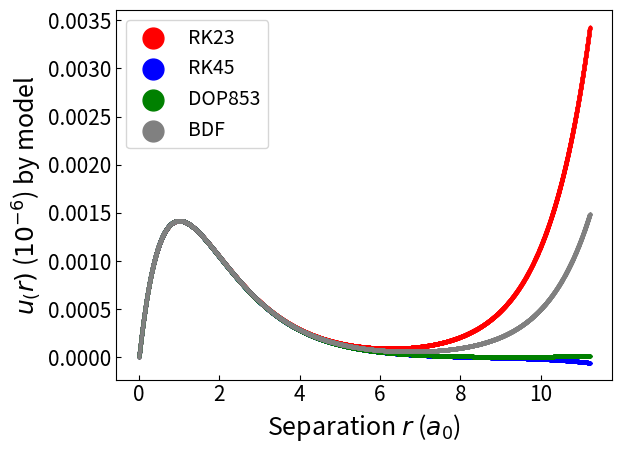

Write Python code to recreate this figure. (Note: this script raises an exception after producing the figure.)
#%%


import scipy as sp
import numpy as np
import matplotlib.pyplot as plt


#important to note: using h_bar = c = 1


#unit converters:
def kg_to_GeVc2(m):                 #input mass in kg
    return m * 5.610 * 10 **26
print(kg_to_GeVc2(9.10938 * 10 ** (-31)))

def m_to_GeV(r):                    #input length in m
    return r * 5.0677 * 10 ** 15



def hydrogen_energies(n):   
                #for convenience: exact energy calculator for Hydrogen given n
    mu = 0.000511 #electron mass in GeV/c^-2
    mu = (1/0.00051099895 + 1/0.93827208816)**(-1)
    alpha = 1/137 
    E_n = - mu * alpha**2/(2*n**2) #E_n in GeV
    print('this is the exact E_n',E_n)
    return E_n
#print('this is hydrogen energies ', hydrogen_energies(1), hydrogen_energies(2), hydrogen_energies(3), hydrogen_energies(4))



def system(r, Y, l, mu, E_nl, alpha, beta): #defining my system of differential equations: taking all parameters as input
    u, v = Y                                #unpacking y since two equations (one second order split into two first order)
    du_dr = v                               
    dv_dr = (l*(l+1))/(r**2) * u - (2 * mu * (E_nl - ((-alpha)/(r) + beta*r))) * u  #hmm what is beta and how do I find it + removed 4/3 for Hydrogen testing
    return [du_dr, dv_dr] 

def zero_crossing(r, Y, l, mu, E, alpha, beta):
    u, v = Y
    return u     #trigger function to find when u == 0, called by solve_ivp

def sch_solver(l,m_1,m_2, E_nl, alpha, beta,n,rmax): #passing all system parameters as arguments to make adaptable code for different particles
    #E_nl = -1.3605434566508328e-08 
    mu = (1/m_1 + 1/m_2) ** (-1)
    initial_conditions = [0,1]    #because we want u(0) = 0, du(0)/dr = v(0) = 1

    a0 = 1/(mu*alpha)  # Bohr radius in GeV^-1
    #print('this is a0', a0)
    r0 = 1e-6 * a0     # small start

    r_eval = np.linspace(r0,rmax,20100)  #points to evaluate u(r) at, called by solve_ivp

    #scipy function to solve differential equations system. Unpack solutions both for u and v, and corresponding distances evaluated at
    sol_1 = sp.integrate.solve_ivp(system, [r0,rmax], initial_conditions, t_eval = r_eval, args = (l, mu, E_nl, alpha, beta), events = zero_crossing, method = 'RK23') 
    sol_2 = sp.integrate.solve_ivp(system, [r0,rmax], initial_conditions, t_eval = r_eval, args = (l, mu, E_nl, alpha, beta), events = zero_crossing, method = 'RK45') 
    sol_3 = sp.integrate.solve_ivp(system, [r0,rmax], initial_conditions, t_eval = r_eval, args = (l, mu, E_nl, alpha, beta), events = zero_crossing, method = 'DOP853') 
    sol_4 = sp.integrate.solve_ivp(system, [r0,rmax], initial_conditions, t_eval = r_eval, args = (l, mu, E_nl, alpha, beta), events = zero_crossing, method = 'BDF') 

    u_1, v = sol_1.y[0], sol_1.y[1] 
    r_1 = sol_1.t

    u_2, v = sol_2.y[0], sol_2.y[1] 
    r_2 = sol_2.t

    u_3, v = sol_3.y[0], sol_3.y[1] 
    r_3 = sol_3.t

    u_4, v = sol_4.y[0], sol_4.y[1] 
    r_4 = sol_4.t




    #plt.scatter(r,u, marker = '.')             #remove plotting for now since otherwise plots it every iteration
    #plt.show()

    total_u = [u_1, u_2, u_3, u_4]
    total_r = [r_1, r_2, r_3, r_4]
    return total_u, total_r

#finding the value at the origin to compare with analytic for the report: using the outputs from our optimal result.
def origin_finder():
    m_1 = 0.00051099895
    m_2 = 0.93827208816
    alpha = 1/137
    mu = (1/m_1 + 1/m_2) ** (-1)
    a0 = 1/(mu*alpha)

    #num
    _,_,u,v,r,final_node = sch_solver(0,0.00051099895,0.93827208816,-1.3605434566508328e-08 , 1/137, 0, 1, 2497579.15422085)
    2497579.15422085
    integral = sp.integrate.simpson(u**2,r)                           
    print('this is integral result', integral)
    normalised_u = u/(np.sqrt(integral))
    normalised_check = sp.integrate.simpson(normalised_u**2, r)
    print('this is the normalisation check, hopefully 1', normalised_check)
    normalised_v = v/(np.sqrt(integral))
    y_00 = 1/np.sqrt(4*np.pi)

    #analytic: for n = 1, l = 0 with exp = 0 since r = 0
    Psi = 1/(np.sqrt(np.pi)*a0**(3/2))

    print('this is normalised v at the origin', normalised_v[0])
    print('this is the num wavefunction at the origin', normalised_v[0]*y_00)
    print('this is the analytic wavefunction at the origin', Psi)
#sensitivity-wise: we have an initial difference of 0.01 eV in our energy range list, we want the absolute difference to be less thatn 0.0001 and we add 0.01 if they are not 
#in the correct range, 0.0001 if they are
#origin_finder()




def models():
    u_tot, r_tot = sch_solver(0,0.00051099895,0.93827208816,-1.3605434566508328e-08 , 1/137, 0, 1, 3007579.15422085)
    normalised_u_tot = []

    integral = sp.integrate.simpson(u_tot[2]**2,r_tot[2]) #normalised according to our best result just to have meaning u on the y axis 

    for u, r in zip(u_tot, r_tot):                          
        normalised_u = u/(np.sqrt(integral))
        normalised_u_tot.append(normalised_u)
    u_tot = normalised_u_tot
    colours = ['red', 'blue', 'green', 'grey']
    models = ['RK23', 'RK45', 'DOP853', 'BDF']
    fig, ax = plt.subplots()
    for u, r, colour, model in zip(u_tot,  r_tot, colours, models):
        plt.scatter(r/268082.760427755, u, marker = '.', color = colour, s = 9, label = model)
    #ax.set_xlim([0, 15])
    plt.xlabel('Separation $r$ ($a_0$)', size = 18)
    plt.ylabel('$u_(r)$ ($10^{-6}$) by model', size = 18)
    plt.xticks(size = 15)
    plt.yticks(size = 15)
    plt.tick_params(which = 'major', bottom = True, left = True,  direction = 'in') 
    plt.legend(markerscale=10, fontsize=14)
    plt.savefig("figs/model_plots.svg", bbox_inches = 'tight')
    plt.show()

models()
